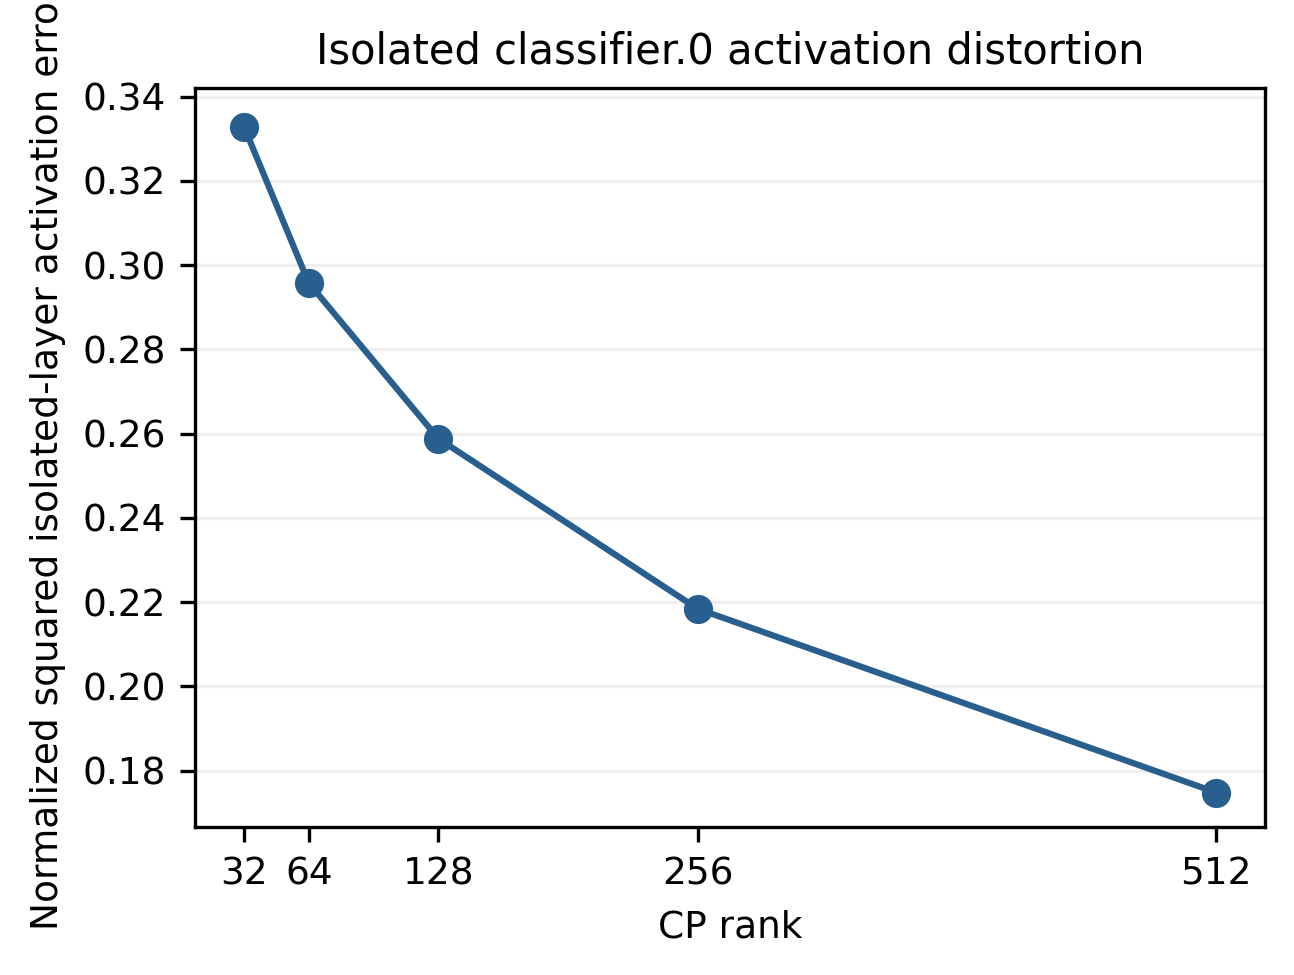

The data file committed next to this chart (first rows):
rank, seed_count, activation_normalized_squared_error_mean, activation_normalized_squared_error_popu…
32, 3, 0.3329, 0.001182
64, 3, 0.2958, 0.0008149
128, 3, 0.2588, 0.0005871
256, 3, 0.2184, 5.443090669609675e-05
512, 3, 0.1748, 0.0002473
